Run: headless pygame with SDL's dummy video driver; simulated clock (each Clock.tick advances the game by its frame time, no real sleeping); random seed 0; keys injected as events and as key.get_pressed() state; no mouse input.
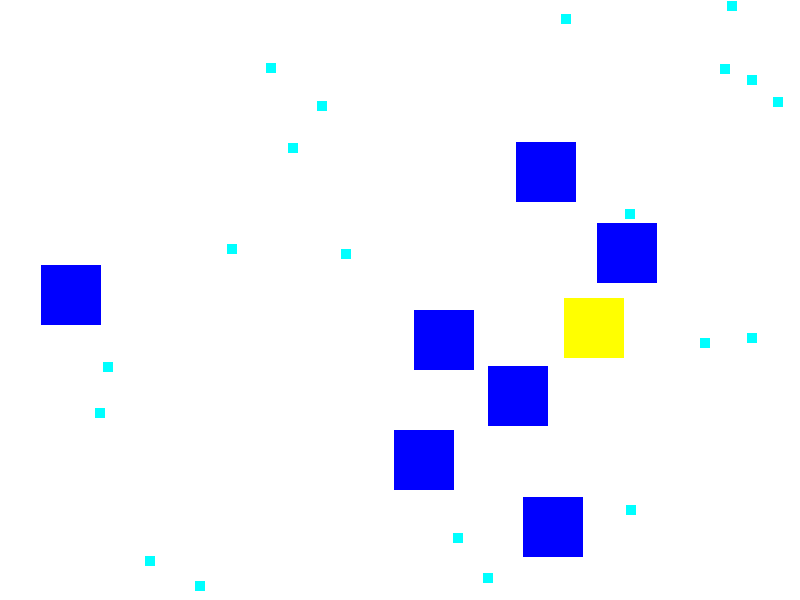
Frame 1 of 4 · flips 1–60 · no input
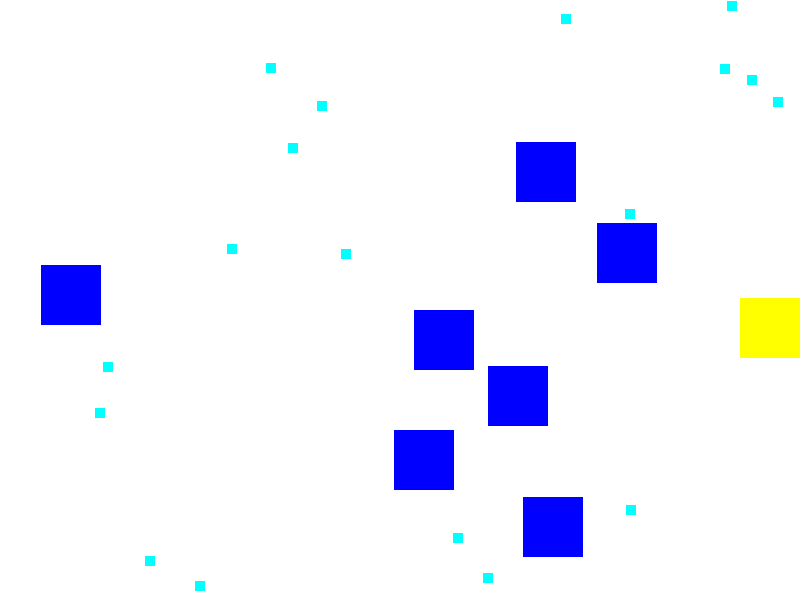
Frame 2 of 4 · flips 61–180 · tapped SPACE, RETURN · held RIGHT (→), D
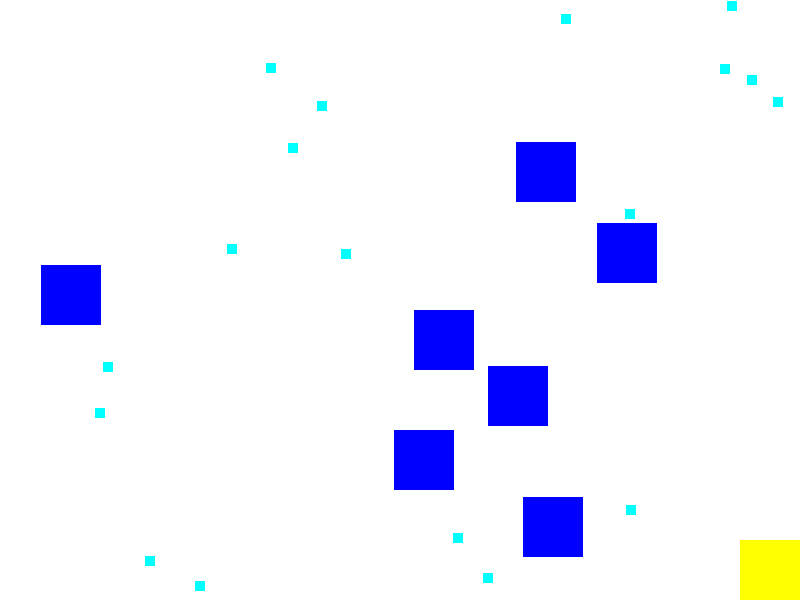
Frame 3 of 4 · flips 181–300 · held DOWN (↓), S
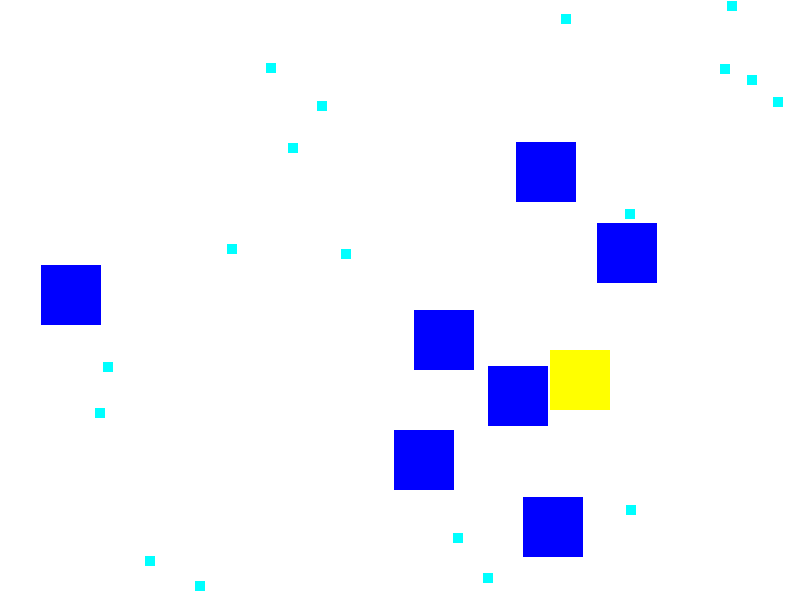
Frame 4 of 4 · flips 301–420 · held LEFT (←), A, UP (↑), W

The pygame program that drew these frames:

 
import pygame
pygame.init()
import random

# 画面設定
screen_x = 800
screen_y = 600
screen = pygame.display.set_mode((screen_x, screen_y))

# 障害物Rect
rect_width = 60
rect_height = 60
rect_value = 7
ob_rect_list = []
blue = (0, 0, 255)
# 複数生成
for ob_rect in range(rect_value):
    while True:
        rect_x = random.randint(0, screen_x - rect_width)
        rect_y = random.randint(0, screen_y - rect_height)
        obstacles_rect = pygame.Rect(rect_x, rect_y, rect_width, rect_height)
        #　障害物同士がぶつからないように
        if obstacles_rect.collidelist(ob_rect_list) == -1:
            ob_rect_list.append(obstacles_rect)
            break

# item
item_width = 10
item_height = 10
item_value = 20
item_list = []
sky_blue = (0, 255, 255)
item = pygame.Rect(300, 300, item_width, item_height)
# item 複数生成
for item in range(item_value):
    while True:
        item_x = random.randint(0, screen_x - item_width)
        item_y = random.randint(0, screen_y - item_height)
        item = pygame.Rect(item_x, item_y, item_width, item_height)
        # アイテム同士または障害物がぶつからないように
        if item.collidelist(item_list) == -1 and item.collidelist(ob_rect_list) == -1:
            item_list.append(item)
            break
  
    
# 動く四角形
mv_rect_width = 60
mv_rect_height = 60
red = (255, 255, 0)
speed = 300
# 位置をランダムに配置
while True:
    mv_rect_x = random.randint(0, screen_x - mv_rect_width)
    mv_rect_y = random.randint(0, screen_y - mv_rect_height)
    mv_rect = pygame.Rect(mv_rect_x, mv_rect_y, mv_rect_width, mv_rect_height)
    if mv_rect.collidelist(item_list) == -1 and mv_rect.collidelist(ob_rect_list) == -1:
        break


#　fps設定
clock = pygame.time.Clock()
fps = 60

running = True
while running:
    for event in pygame.event.get():
        if event.type == pygame.QUIT:
            running = False

    dt = clock.tick(fps) / 1000.0
    
    position = mv_rect.topleft
         
    keys = pygame.key.get_pressed()  
    if keys[pygame.K_LEFT]:
        mv_rect.x -= speed * dt
    if keys[pygame.K_RIGHT]:
        mv_rect.x += speed * dt    
    if keys[pygame.K_UP]:
        mv_rect.y -= speed * dt    
    if keys[pygame.K_DOWN]:
        mv_rect.y += speed * dt    
    
    # 衝突感知　動く四角形が障害物を超えないように    
    collision_mv = mv_rect.collidelist(ob_rect_list)
    if collision_mv != -1:
        mv_rect.topleft = position
    
    # item収集
    collision_item = mv_rect.collidelist(item_list)
    if collision_item != -1:
        del item_list[collision_item]
    if len(item_list) == 0:
        running = False 
    
    # 境界線を設定
    mv_rect.x = max(0, min(mv_rect.x , screen_x - mv_rect_width))
    mv_rect.y = max(0, min(mv_rect.y , screen_y - mv_rect_height))
        
    #　絵を描写
    screen.fill((255,255,255))
    # 障害物
    for ob_rect in ob_rect_list:
        pygame.draw.rect(screen, blue, ob_rect)
    #　アイテム
    for item in item_list:
        pygame.draw.rect(screen, sky_blue, item)
    #　動く四角形
    pygame.draw.rect(screen, red, mv_rect)
    
    pygame.display.flip()
    
            
pygame.quit()
